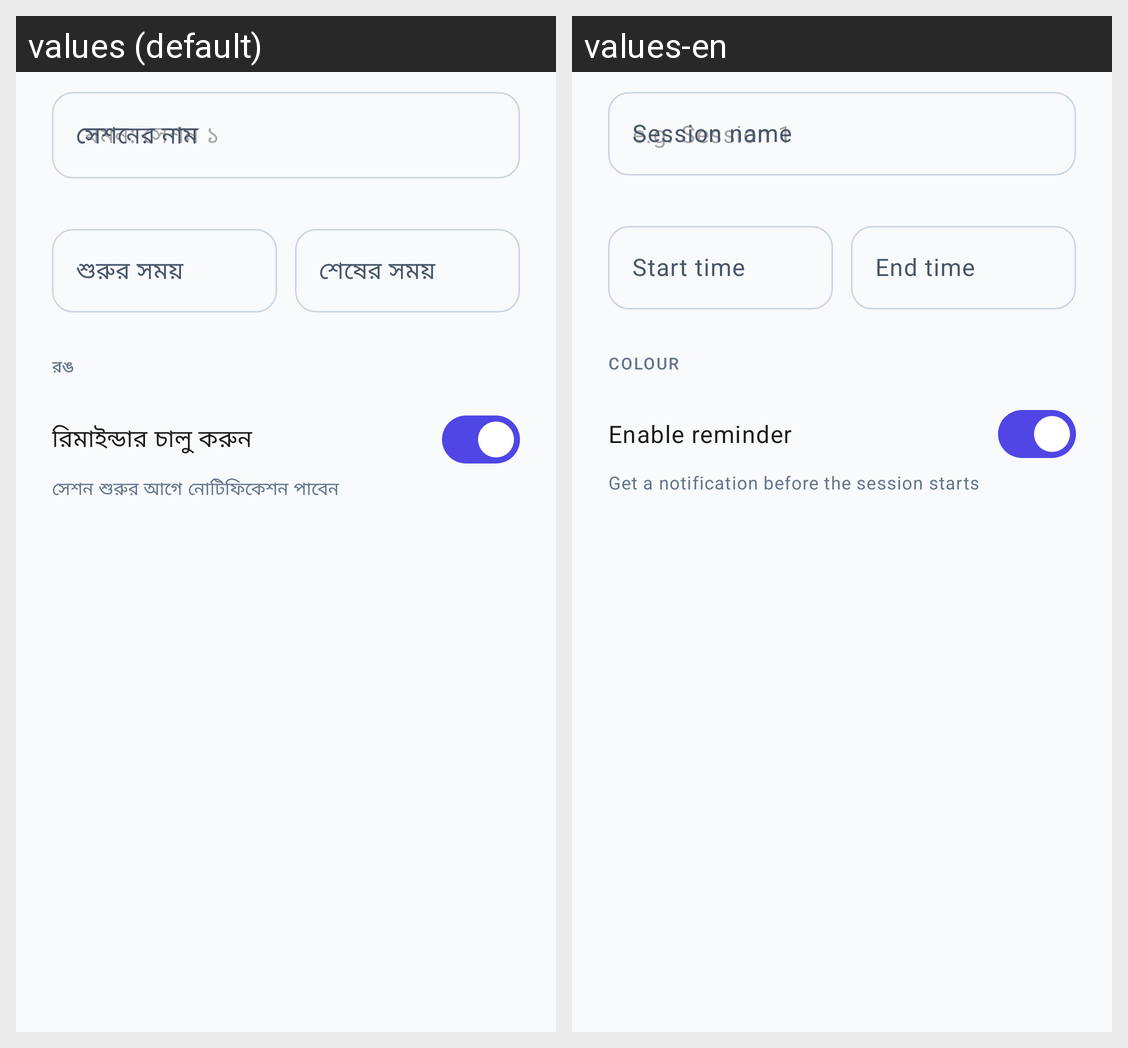

This grid shows one Android layout under two languages. Give, for every string resource on the screen, its name, the default text and each shown locale's text.
Android screen res/layout/dialog_session_editor.xml rendered under 2 locales, left to right: values (default), values-en. Device: Nexus 5 (rendered at 1080×1920; each locale shown at half size, 540×960, under a caption strip naming it); theme Theme.SessionTracks.
Strings drawn on this screen, with the default value and each locale's value (text and hints the layout hard-codes, and strings that could not be matched under every locale, appear in the picture but are not listed):

session_name
  values: সেশনের নাম
  values-en: Session name

session_start_time
  values: শুরুর সময়
  values-en: Start time

session_end_time
  values: শেষের সময়
  values-en: End time

session_color
  values: রঙ
  values-en: Colour

session_reminder
  values: রিমাইন্ডার চালু করুন
  values-en: Enable reminder

session_reminder_desc
  values: সেশন শুরুর আগে নোটিফিকেশন পাবেন
  values-en: Get a notification before the session starts
